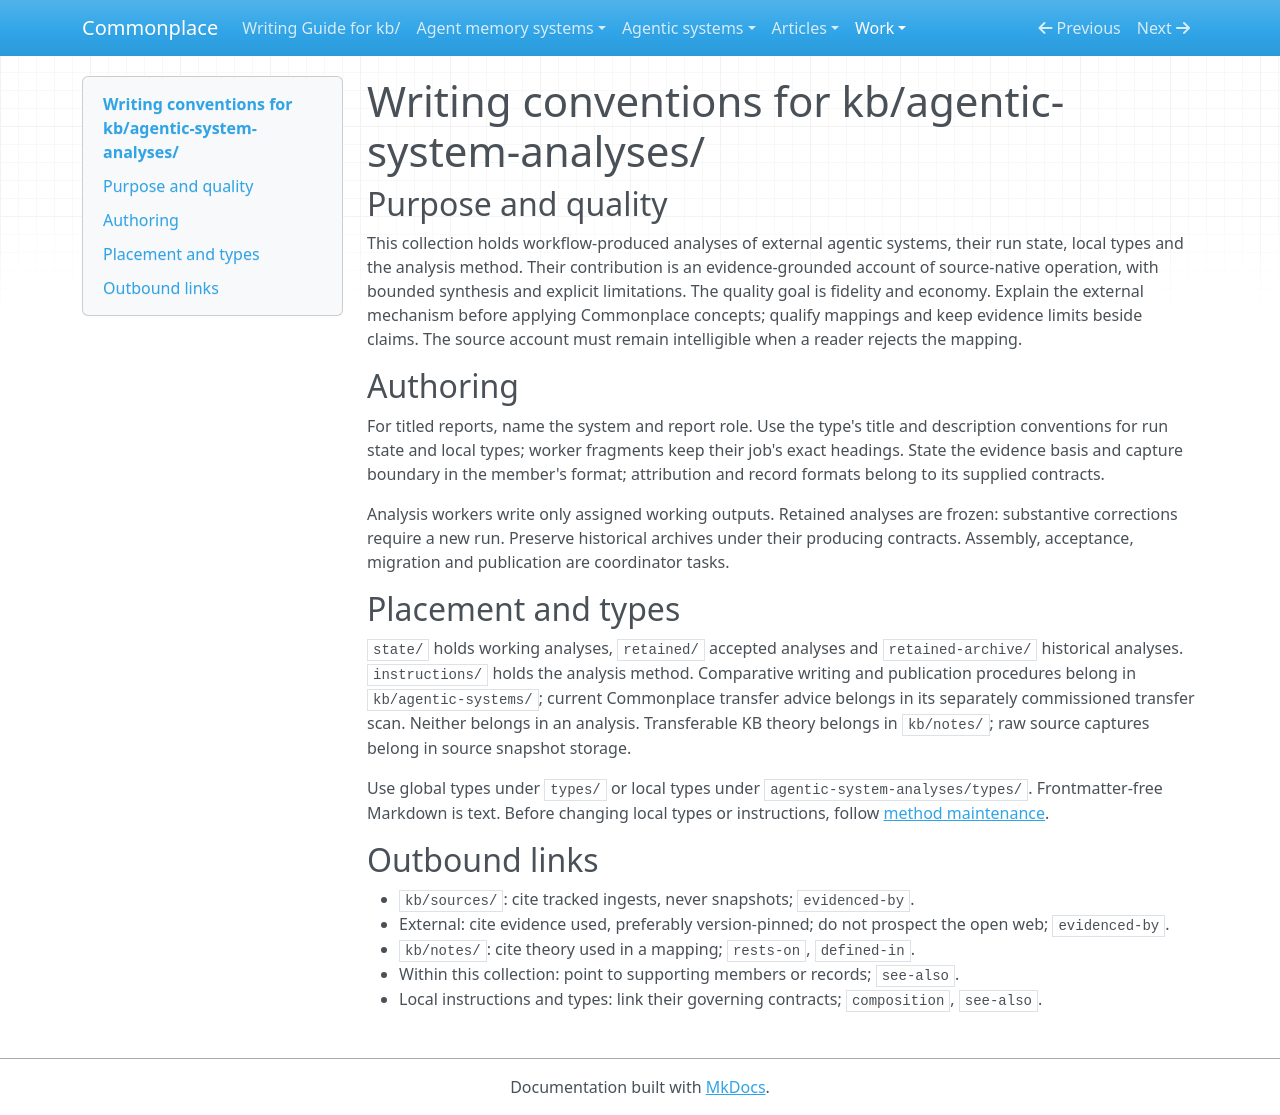

repository: zby/commonplace · page: work/analyse-agentic-system-amendments/split-drafts/analysis-collection-contract/index.html · generator: mkdocs

# Writing conventions for kb/agentic-system-analyses/

## Purpose and quality

This collection holds workflow-produced analyses of external agentic systems,
their run state, local types and the analysis method.
Their contribution is an evidence-grounded account of source-native operation,
with bounded synthesis and explicit limitations. The quality goal is fidelity
and economy. Explain the external mechanism before applying Commonplace concepts;
qualify mappings and keep evidence limits beside claims. The source account
must remain intelligible when a reader rejects the mapping.

## Authoring

For titled reports, name the system and report role. Use the type's title and
description conventions for run state and local types; worker fragments keep
their job's exact headings. State the evidence basis and capture boundary in the
member's format; attribution and record formats belong to its supplied contracts.

Analysis workers write only assigned working outputs. Retained analyses are frozen: substantive
corrections require a new run. Preserve historical archives under their producing
contracts. Assembly, acceptance, migration and publication are coordinator tasks.

## Placement and types

`state/` holds working analyses, `retained/` accepted analyses and
`retained-archive/` historical analyses. `instructions/` holds the analysis
method. Comparative writing and publication procedures belong in `kb/agentic-systems/`; current Commonplace transfer advice belongs in
its separately commissioned transfer scan. Neither belongs in an analysis. Transferable KB theory belongs in `kb/notes/`;
raw source captures belong in source snapshot storage.

Use global types under `types/` or local types under
`agentic-system-analyses/types/`. Frontmatter-free Markdown is text. Before changing local types or instructions, follow
[method maintenance](./method-maintenance.md).

## Outbound links

- `kb/sources/`: cite tracked ingests, never snapshots; `evidenced-by`.
- External: cite evidence used, preferably version-pinned; do not prospect the open
  web; `evidenced-by`.
- `kb/notes/`: cite theory used in a mapping; `rests-on`, `defined-in`.
- Within this collection: point to supporting members or records; `see-also`.
- Local instructions and types: link their governing contracts; `composition`, `see-also`.
